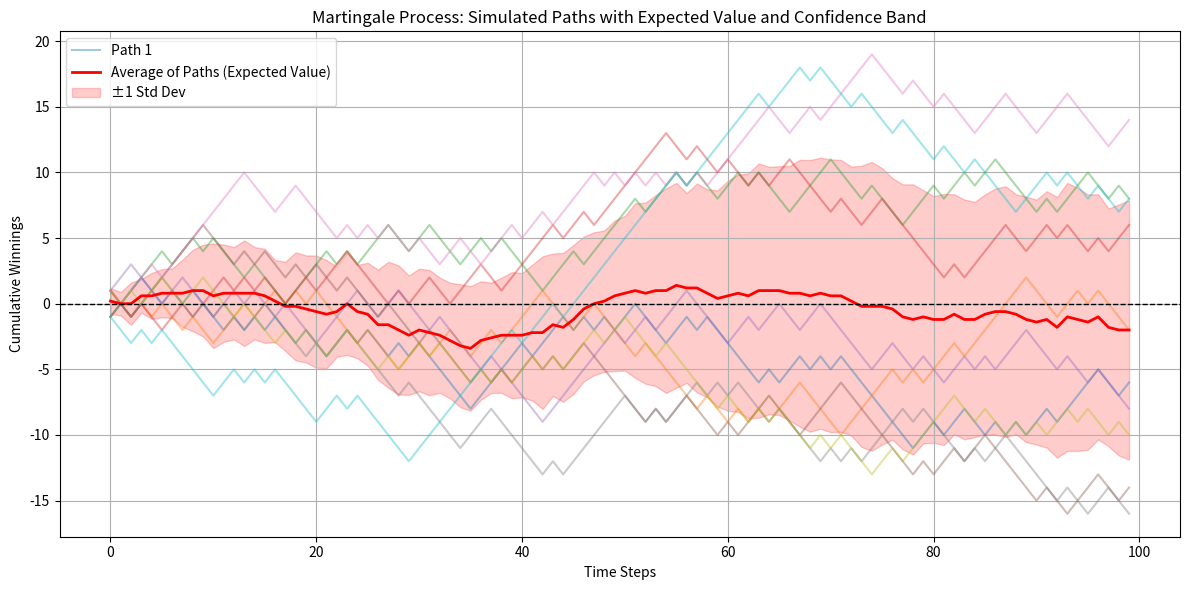

Write Python code to recreate this figure.
import numpy as np
import matplotlib.pyplot as plt

# Parameters
n_steps = 100
n_paths = 10

# Simulate Martingale Paths (Fair Coin Toss Game)
martingale_paths = np.zeros((n_paths, n_steps))
for i in range(n_paths):
    steps = np.random.choice([-1, 1], size=n_steps)  # +1 or -1 with equal probability
    martingale_paths[i] = np.cumsum(steps)

# Compute expected value and standard deviation at each step
expected_value = martingale_paths.mean(axis=0)
std_dev = martingale_paths.std(axis=0)
upper_band = expected_value + std_dev
lower_band = expected_value - std_dev
time_steps = np.arange(n_steps)

# Plotting the results
plt.figure(figsize=(12, 6))
for i in range(n_paths):
    plt.plot(time_steps, martingale_paths[i], alpha=0.4, label=f"Path {i+1}" if i == 0 else "")
plt.plot(time_steps, expected_value, 'r-', linewidth=2, label="Average of Paths (Expected Value)")
plt.fill_between(time_steps, lower_band, upper_band, color='red', alpha=0.2, label="±1 Std Dev")

plt.axhline(0, color='black', linestyle='--', linewidth=1)
plt.title("Martingale Process: Simulated Paths with Expected Value and Confidence Band")
plt.xlabel("Time Steps")
plt.ylabel("Cumulative Winnings")
plt.legend()
plt.grid(True)
plt.tight_layout()
plt.show()
